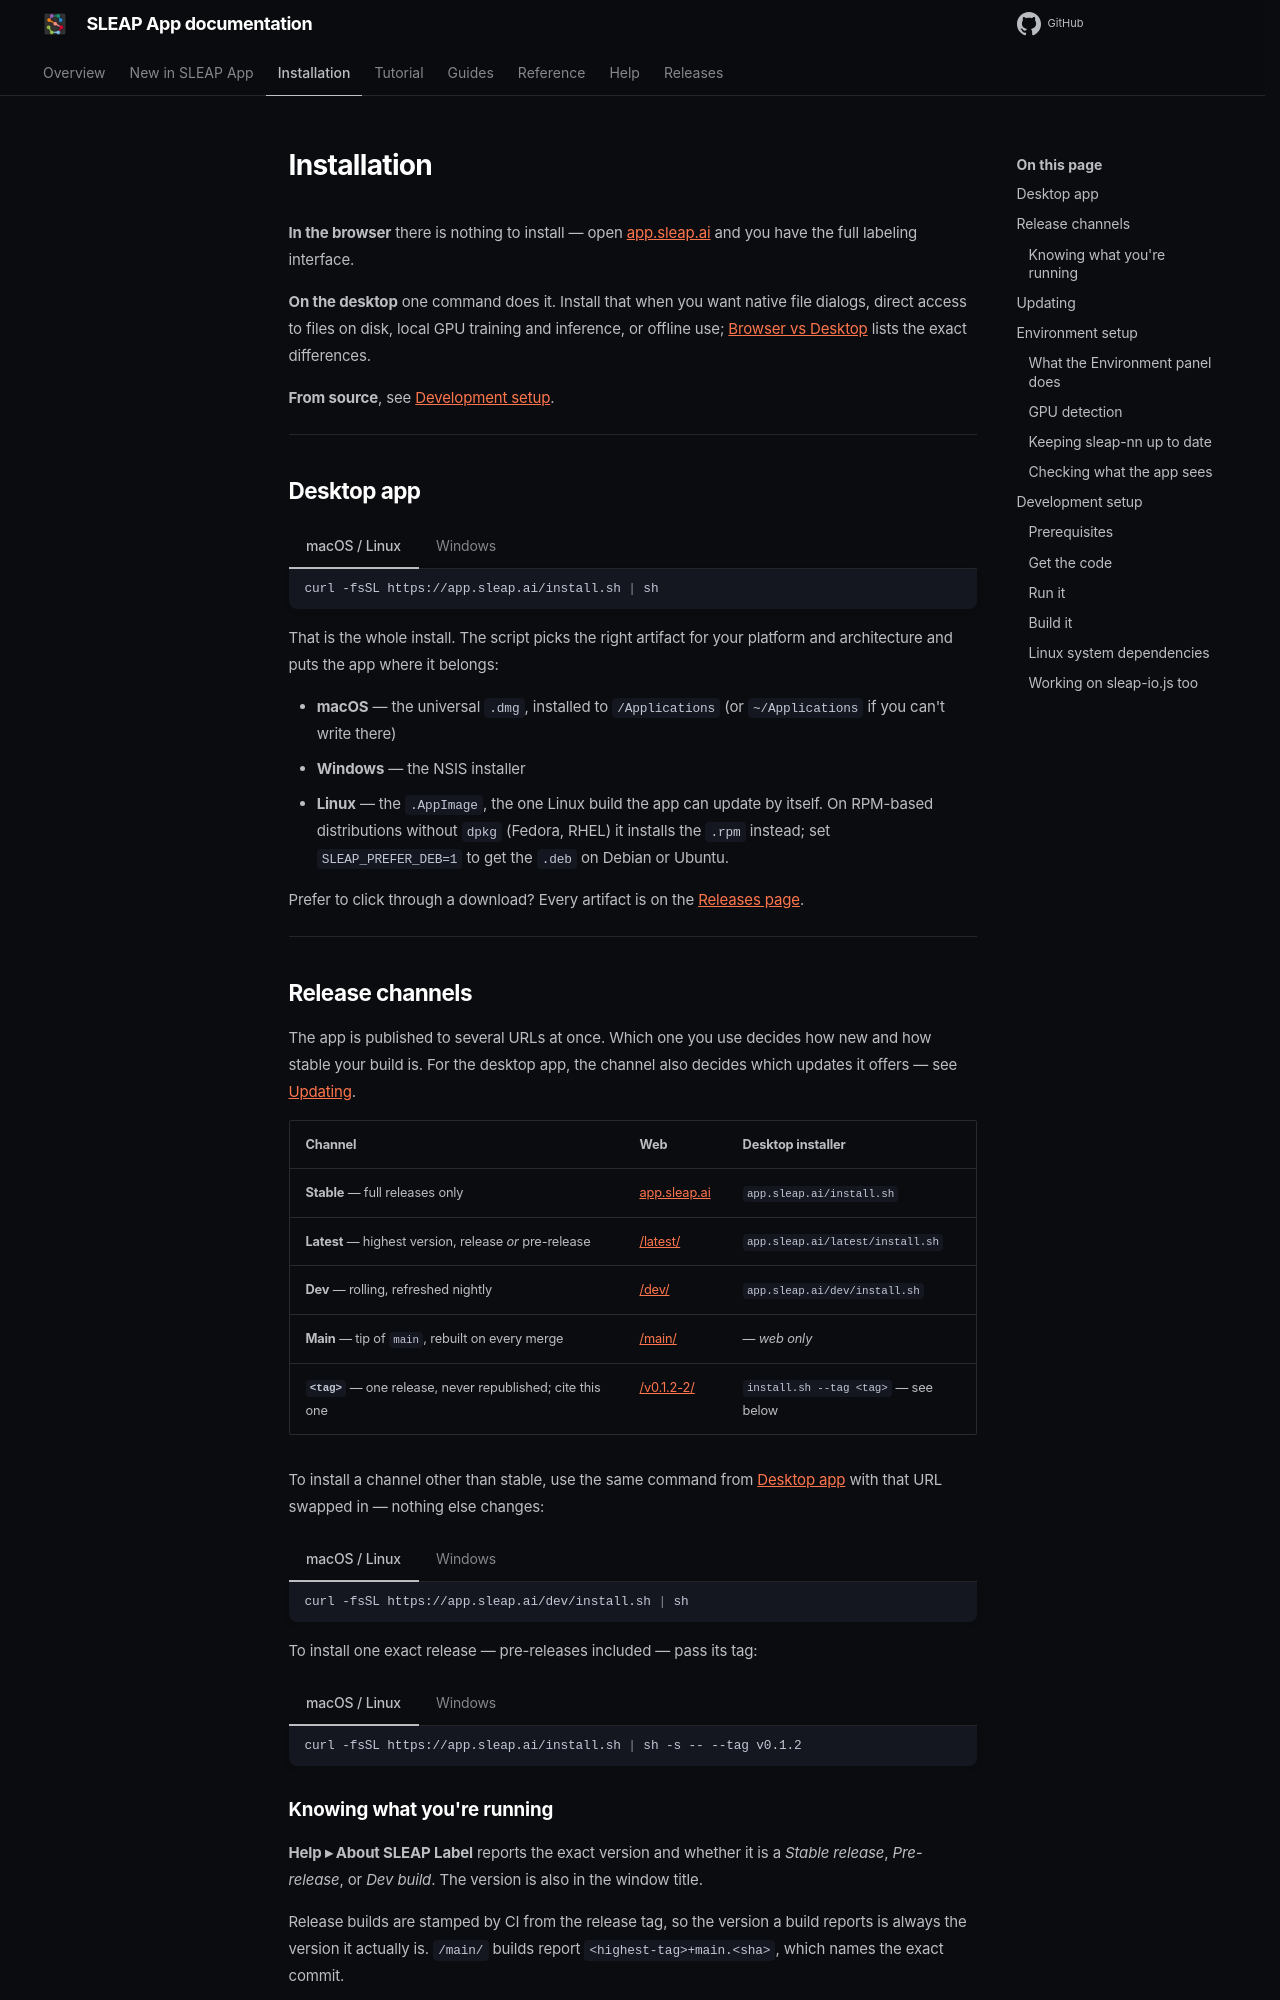

repository: talmolab/sleap-app · page: docs/dev/installation/index.html · generator: mkdocs

# Installation

**In the browser** there is nothing to install — open
[app.sleap.ai](https://app.sleap.ai) and you have the full labeling interface.

**On the desktop** one command does it. Install that when you want native file
dialogs, direct access to files on disk, local GPU training and inference, or
offline use; [Browser vs Desktop](reference/browser-vs-desktop.md) lists the
exact differences.

**From source**, see [Development setup](#development-setup).

---

## Desktop app

=== "macOS / Linux"

    ```bash
    curl -fsSL https://app.sleap.ai/install.sh | sh
    ```

=== "Windows"

    ```powershell
    irm https://app.sleap.ai/install.ps1 | iex
    ```

That is the whole install. The script picks the right artifact for your platform
and architecture and puts the app where it belongs:

- **macOS** — the universal `.dmg`, installed to `/Applications` (or
  `~/Applications` if you can't write there)
- **Windows** — the NSIS installer
- **Linux** — the `.AppImage`, the one Linux build the app can update by itself.
  On RPM-based distributions without `dpkg` (Fedora, RHEL) it installs the
  `.rpm` instead; set `SLEAP_PREFER_DEB=1` to get the `.deb` on Debian or
  Ubuntu.

Prefer to click through a download? Every artifact is on the
[Releases page](https://github.com/talmolab/sleap-app/releases).

---

## Release channels

The app is published to several URLs at once. Which one you use decides how new
and how stable your build is. For the desktop app, the channel also decides
which updates it offers — see [Updating](#updating).

| Channel | Web | Desktop installer |
|---|---|---|
| **Stable** — full releases only | [app.sleap.ai](https://app.sleap.ai) | `app.sleap.ai/install.sh` |
| **Latest** — highest version, release *or* pre-release | [/latest/](https://app.sleap.ai/latest/) | `app.sleap.ai/latest/install.sh` |
| **Dev** — rolling, refreshed nightly | [/dev/](https://app.sleap.ai/dev/) | `app.sleap.ai/dev/install.sh` |
| **Main** — tip of `main`, rebuilt on every merge | [/main/](https://app.sleap.ai/main/) | — *web only* |
| **`<tag>`** — one release, never republished; cite this one | [/v0.1.2-2/](https://app.sleap.ai/v0.1.2-2/) | `install.sh --tag <tag>` — see below |

To install a channel other than stable, use the same command from
[Desktop app](#desktop-app) with that URL swapped in — nothing else changes:

=== "macOS / Linux"

    ```bash
    curl -fsSL https://app.sleap.ai/dev/install.sh | sh
    ```

=== "Windows"

    ```powershell
    irm https://app.sleap.ai/dev/install.ps1 | iex
    ```

To install one exact release — pre-releases included — pass its tag:

=== "macOS / Linux"

    ```bash
    curl -fsSL https://app.sleap.ai/install.sh | sh -s -- --tag v0.1.2
    ```

=== "Windows"

    ```powershell
    # `| iex` cannot pass parameters, so build a script block first.
    & ([scriptblock]::Create((irm https://app.sleap.ai/install.ps1))) -Tag v0.1.2
    ```

### Knowing what you're running

**Help ▸ About SLEAP Label** reports the exact version and whether it is a
*Stable release*, *Pre-release*, or *Dev build*. The version is also in the
window title.

Release builds are stamped by CI from the release tag, so the version a build
reports is always the version it actually is.
`/main/` builds report `<highest-tag>+main.<sha>`, which names the exact commit.

---
